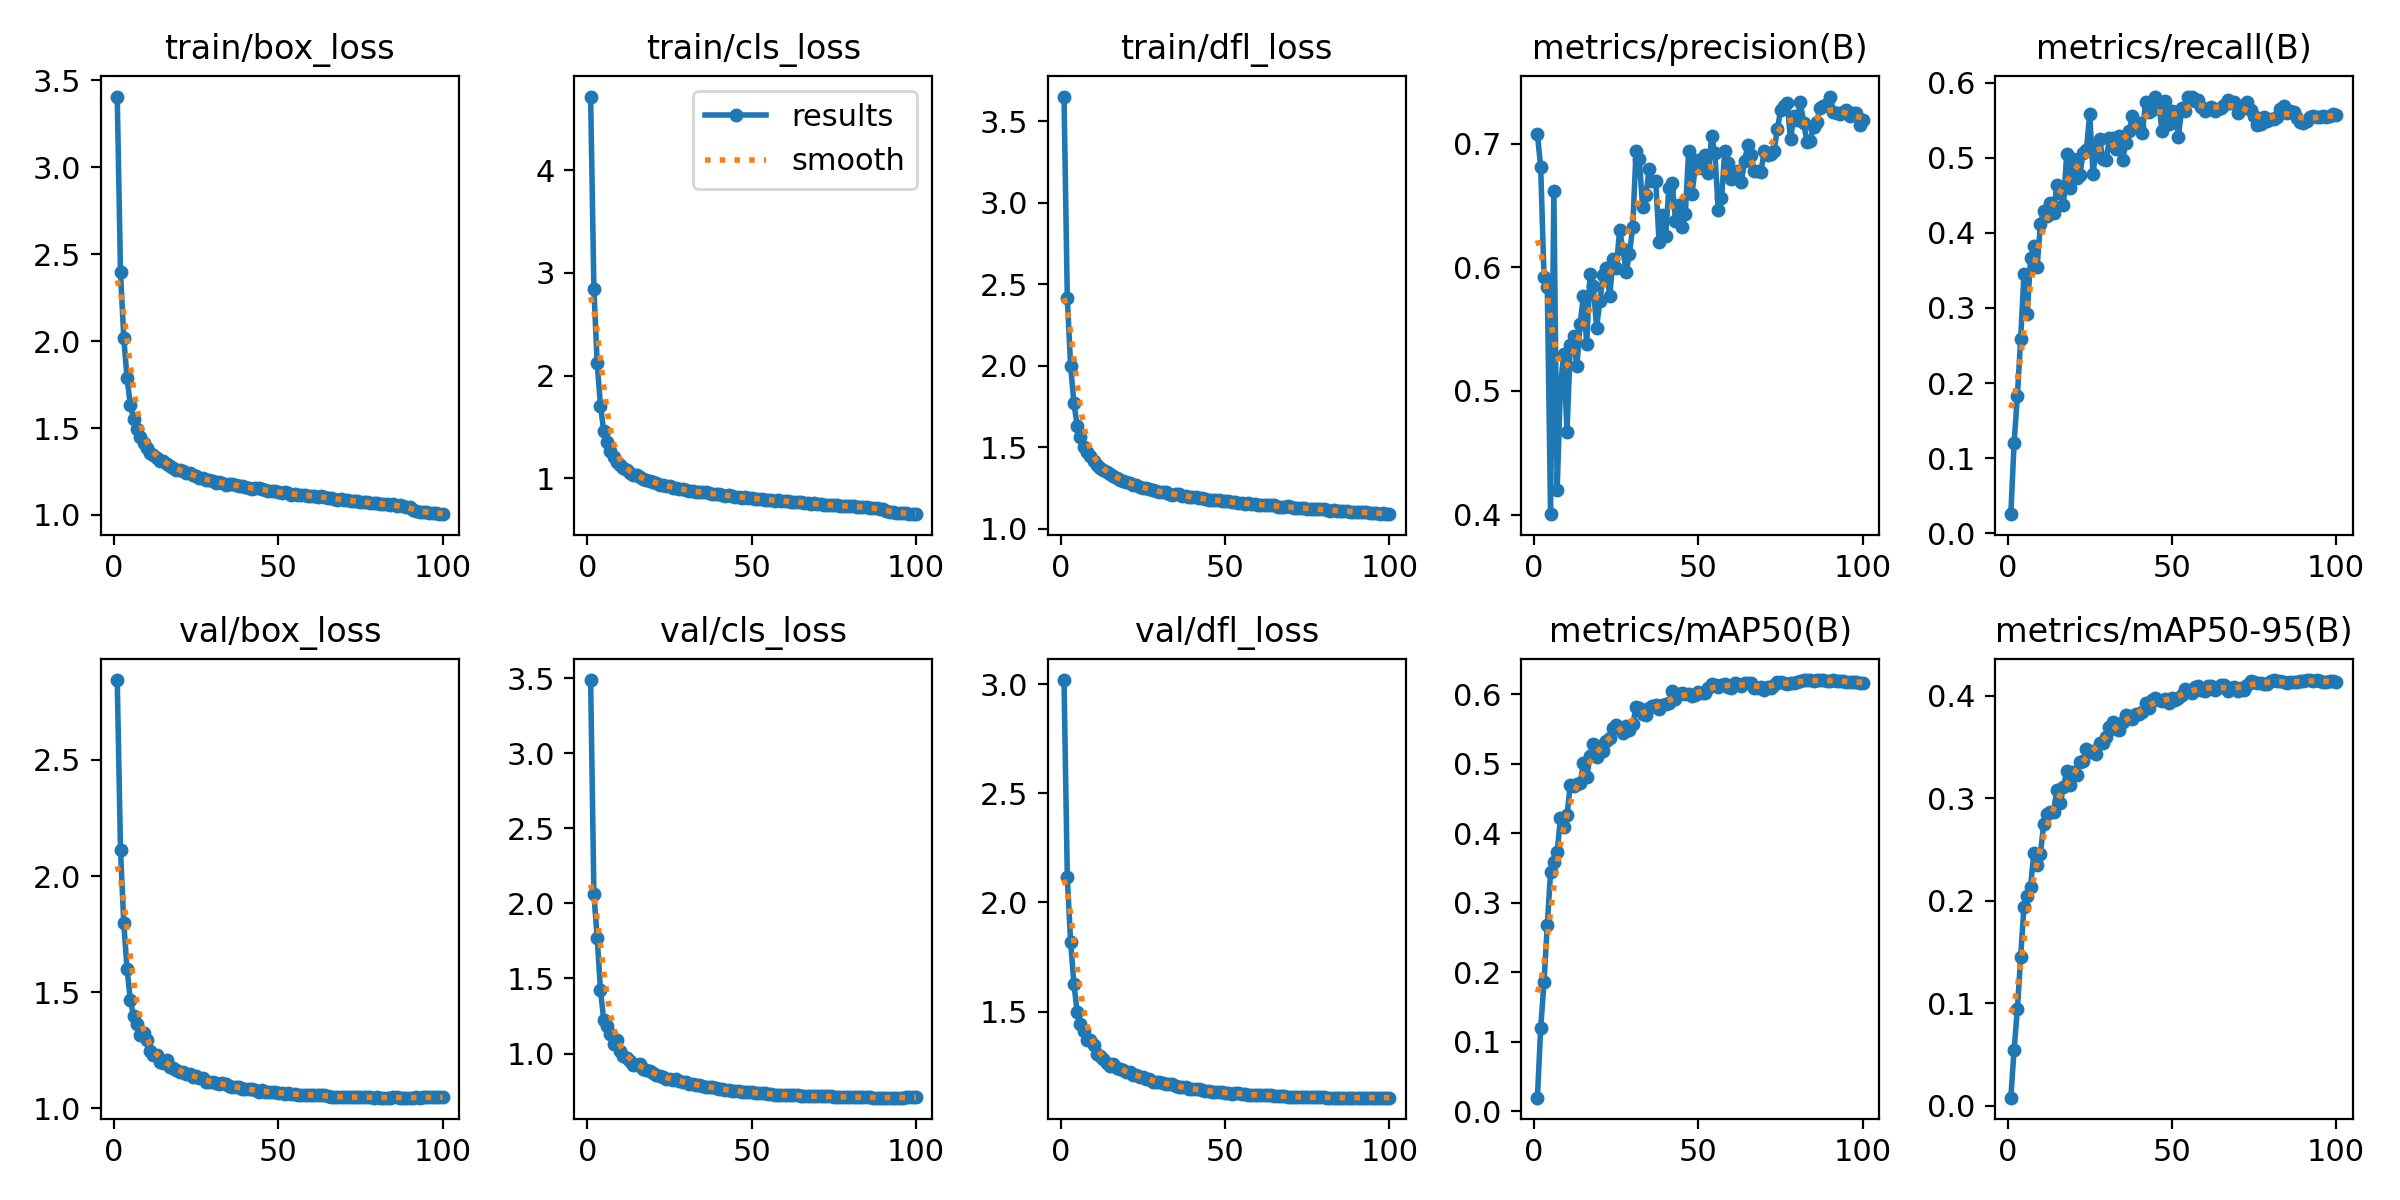

The file beside this chart, header and first rows:
epoch, time, train/box_loss, train/cls_loss, train/dfl_loss, metrics/precision(B), metrics/recall(B), metrics/mAP50(B), metrics/mAP50-95(B), val/box_loss, val/cls_loss, val/dfl_loss, lr/pg0, lr/pg1, lr/pg2
1, 2158, 3.407, 4.715, 3.653, 0.7074, 0.02542, 0.0195, 0.008, 2.844, 3.487, 3.018, 0.003328, 0.003328, 0.003328
2, 4080, 2.396, 2.841, 2.417, 0.6808, 0.1203, 0.1199, 0.05495, 2.111, 2.061, 2.115, 0.006595, 0.006595, 0.006595
3, 5960, 2.018, 2.118, 2.002, 0.592, 0.1833, 0.1855, 0.09432, 1.796, 1.77, 1.82, 0.009797, 0.009797, 0.009797
4, 7810, 1.785, 1.705, 1.775, 0.5844, 0.259, 0.2677, 0.1455, 1.597, 1.422, 1.629, 0.009703, 0.009703, 0.009703
5, 9694, 1.632, 1.461, 1.632, 0.4004, 0.3454, 0.3442, 0.1945, 1.466, 1.221, 1.498, 0.009604, 0.009604, 0.009604
6, 11542, 1.553, 1.352, 1.563, 0.6615, 0.2915, 0.358, 0.2048, 1.396, 1.183, 1.443, 0.009505, 0.009505, 0.009505
7, 13391, 1.492, 1.263, 1.504, 0.4196, 0.3666, 0.3726, 0.2139, 1.362, 1.131, 1.411, 0.009406, 0.009406, 0.009406
8, 15004, 1.449, 1.206, 1.469, 0.5032, 0.3821, 0.4215, 0.2466, 1.315, 1.065, 1.371, 0.009307, 0.009307, 0.009307
9, 16620, 1.414, 1.162, 1.445, 0.5301, 0.3545, 0.4089, 0.2352, 1.322, 1.091, 1.371, 0.009208, 0.009208, 0.009208
10, 18245, 1.387, 1.128, 1.417, 0.4667, 0.4121, 0.4263, 0.2458, 1.292, 1.02, 1.348, 0.009109, 0.009109, 0.009109
11, 19720, 1.358, 1.098, 1.393, 0.537, 0.4297, 0.4696, 0.2747, 1.244, 0.9816, 1.307, 0.00901, 0.00901, 0.00901
12, 21292, 1.346, 1.078, 1.375, 0.5443, 0.4221, 0.4682, 0.285, 1.229, 0.9734, 1.296, 0.008911, 0.008911, 0.008911
13, 22906, 1.329, 1.055, 1.361, 0.5198, 0.44, 0.4716, 0.2868, 1.229, 0.9528, 1.283, 0.008812, 0.008812, 0.008812
14, 24766, 1.31, 1.036, 1.347, 0.554, 0.4263, 0.4721, 0.287, 1.2, 0.9267, 1.267, 0.008713, 0.008713, 0.008713
15, 26602, 1.308, 1.032, 1.337, 0.5771, 0.4641, 0.5009, 0.3086, 1.195, 0.9251, 1.253, 0.008614, 0.008614, 0.008614
16, 28424, 1.293, 1.009, 1.322, 0.538, 0.4525, 0.4814, 0.2952, 1.207, 0.9332, 1.258, 0.008515, 0.008515, 0.008515
17, 30824, 1.281, 0.9953, 1.309, 0.5943, 0.4371, 0.5105, 0.3106, 1.178, 0.8969, 1.244, 0.008416, 0.008416, 0.008416
18, 2007, 1.273, 0.9834, 1.301, 0.5848, 0.5057, 0.5282, 0.3267, 1.171, 0.888, 1.235, 0.008317, 0.008317, 0.008317
19, 3910, 1.26, 0.9699, 1.294, 0.5511, 0.4599, 0.5093, 0.3134, 1.164, 0.8824, 1.231, 0.008218, 0.008218, 0.008218
20, 5761, 1.26, 0.9629, 1.289, 0.5725, 0.4986, 0.5261, 0.3252, 1.156, 0.8679, 1.223, 0.008119, 0.008119, 0.008119
21, 7739, 1.251, 0.9517, 1.279, 0.5938, 0.4726, 0.5184, 0.3225, 1.157, 0.86, 1.222, 0.00802, 0.00802, 0.00802
22, 9625, 1.239, 0.9399, 1.268, 0.5991, 0.4773, 0.5326, 0.3359, 1.149, 0.8487, 1.212, 0.007921, 0.007921, 0.007921
23, 11470, 1.239, 0.9399, 1.268, 0.5766, 0.5065, 0.5378, 0.336, 1.147, 0.8455, 1.209, 0.007822, 0.007822, 0.007822
24, 13322, 1.23, 0.9292, 1.259, 0.607, 0.51, 0.5512, 0.3479, 1.133, 0.8326, 1.201, 0.007723, 0.007723, 0.007723
25, 15162, 1.223, 0.9218, 1.253, 0.599, 0.5588, 0.5553, 0.345, 1.138, 0.8325, 1.199, 0.007624, 0.007624, 0.007624
26, 17011, 1.215, 0.91, 1.25, 0.6301, 0.479, 0.5511, 0.346, 1.128, 0.8254, 1.191, 0.007525, 0.007525, 0.007525
27, 18859, 1.213, 0.906, 1.242, 0.6145, 0.5115, 0.5445, 0.3436, 1.128, 0.8305, 1.192, 0.007426, 0.007426, 0.007426
28, 20702, 1.199, 0.8961, 1.236, 0.5964, 0.525, 0.5549, 0.3545, 1.111, 0.8152, 1.18, 0.007327, 0.007327, 0.007327
29, 22545, 1.199, 0.8946, 1.232, 0.6107, 0.4978, 0.5485, 0.3538, 1.113, 0.8113, 1.179, 0.007228, 0.007228, 0.007228
30, 24406, 1.193, 0.8867, 1.228, 0.6325, 0.4972, 0.5569, 0.3598, 1.114, 0.8085, 1.176, 0.007129, 0.007129, 0.007129
31, 26258, 1.186, 0.8775, 1.223, 0.6937, 0.526, 0.581, 0.3693, 1.109, 0.7993, 1.173, 0.00703, 0.00703, 0.00703
32, 28130, 1.189, 0.8813, 1.223, 0.6876, 0.5259, 0.5798, 0.3742, 1.105, 0.7962, 1.169, 0.006931, 0.006931, 0.006931
33, 29989, 1.184, 0.8707, 1.216, 0.6484, 0.5114, 0.5721, 0.3677, 1.107, 0.7921, 1.168, 0.006832, 0.006832, 0.006832
34, 31876, 1.175, 0.8637, 1.209, 0.6585, 0.5293, 0.5702, 0.367, 1.103, 0.7903, 1.169, 0.006733, 0.006733, 0.006733
35, 33730, 1.179, 0.8638, 1.211, 0.6794, 0.4971, 0.5796, 0.3741, 1.094, 0.7852, 1.158, 0.006634, 0.006634, 0.006634
36, 35592, 1.178, 0.8665, 1.211, 0.67, 0.5199, 0.5835, 0.381, 1.093, 0.7802, 1.157, 0.006535, 0.006535, 0.006535
37, 37503, 1.172, 0.855, 1.201, 0.6695, 0.5359, 0.5845, 0.38, 1.09, 0.7759, 1.154, 0.006436, 0.006436, 0.006436
38, 39465, 1.164, 0.8483, 1.201, 0.6208, 0.5556, 0.579, 0.3775, 1.091, 0.7794, 1.153, 0.006337, 0.006337, 0.006337
39, 41337, 1.167, 0.8474, 1.197, 0.6419, 0.5478, 0.5851, 0.3827, 1.083, 0.7693, 1.146, 0.006238, 0.006238, 0.006238
40, 43382, 1.159, 0.8443, 1.193, 0.6252, 0.5406, 0.586, 0.3822, 1.084, 0.7657, 1.147, 0.006139, 0.006139, 0.006139
41, 45247, 1.157, 0.8374, 1.193, 0.6642, 0.5325, 0.5877, 0.3838, 1.081, 0.7655, 1.147, 0.00604, 0.00604, 0.00604
42, 46850, 1.152, 0.8294, 1.189, 0.6678, 0.5738, 0.6041, 0.3926, 1.082, 0.7572, 1.144, 0.005941, 0.005941, 0.005941
43, 48273, 1.153, 0.8343, 1.188, 0.6377, 0.5605, 0.5927, 0.3885, 1.076, 0.7574, 1.14, 0.005842, 0.005842, 0.005842
44, 49830, 1.155, 0.8318, 1.184, 0.6501, 0.5642, 0.5999, 0.3962, 1.071, 0.7515, 1.136, 0.005743, 0.005743, 0.005743
45, 51656, 1.146, 0.8223, 1.178, 0.6322, 0.5815, 0.602, 0.3977, 1.077, 0.7507, 1.137, 0.005644, 0.005644, 0.005644
46, 53172, 1.145, 0.8229, 1.179, 0.643, 0.5733, 0.6011, 0.3961, 1.071, 0.7473, 1.134, 0.005545, 0.005545, 0.005545
47, 54585, 1.137, 0.8135, 1.174, 0.6943, 0.5359, 0.6009, 0.3948, 1.07, 0.7467, 1.132, 0.005446, 0.005446, 0.005446
48, 56130, 1.138, 0.8146, 1.174, 0.6594, 0.5755, 0.5973, 0.3966, 1.071, 0.7436, 1.134, 0.005347, 0.005347, 0.005347
49, 58670, 1.136, 0.8119, 1.17, 0.6801, 0.545, 0.5983, 0.3933, 1.068, 0.7429, 1.131, 0.005248, 0.005248, 0.005248
50, 61063, 1.131, 0.8083, 1.17, 0.687, 0.5621, 0.6037, 0.3983, 1.066, 0.7429, 1.129, 0.005149, 0.005149, 0.005149
51, 62932, 1.126, 0.8018, 1.169, 0.6803, 0.557, 0.6021, 0.3963, 1.065, 0.7395, 1.127, 0.00505, 0.00505, 0.00505
52, 64819, 1.131, 0.8025, 1.166, 0.6911, 0.5283, 0.6015, 0.3979, 1.061, 0.7345, 1.125, 0.004951, 0.004951, 0.004951
53, 66692, 1.123, 0.8037, 1.163, 0.6759, 0.5669, 0.609, 0.4006, 1.065, 0.7355, 1.127, 0.004852, 0.004852, 0.004852
54, 68555, 1.116, 0.7923, 1.159, 0.7059, 0.562, 0.6153, 0.4064, 1.062, 0.7356, 1.126, 0.004753, 0.004753, 0.004753
55, 70131, 1.121, 0.7912, 1.159, 0.692, 0.5814, 0.6129, 0.4043, 1.062, 0.7313, 1.125, 0.004654, 0.004654, 0.004654
56, 71516, 1.114, 0.7868, 1.154, 0.6463, 0.5811, 0.6108, 0.4028, 1.057, 0.7293, 1.121, 0.004555, 0.004555, 0.004555
57, 72878, 1.116, 0.7828, 1.155, 0.6557, 0.575, 0.613, 0.4089, 1.056, 0.7268, 1.119, 0.004456, 0.004456, 0.004456
58, 74237, 1.114, 0.785, 1.152, 0.6938, 0.5766, 0.6148, 0.4101, 1.055, 0.7264, 1.119, 0.004357, 0.004357, 0.004357
59, 75598, 1.11, 0.7818, 1.15, 0.6845, 0.568, 0.6111, 0.4062, 1.059, 0.7253, 1.12, 0.004258, 0.004258, 0.004258
60, 76956, 1.11, 0.7773, 1.149, 0.6714, 0.5629, 0.6098, 0.4048, 1.058, 0.7266, 1.119, 0.004159, 0.004159, 0.004159
... 40 more rows
